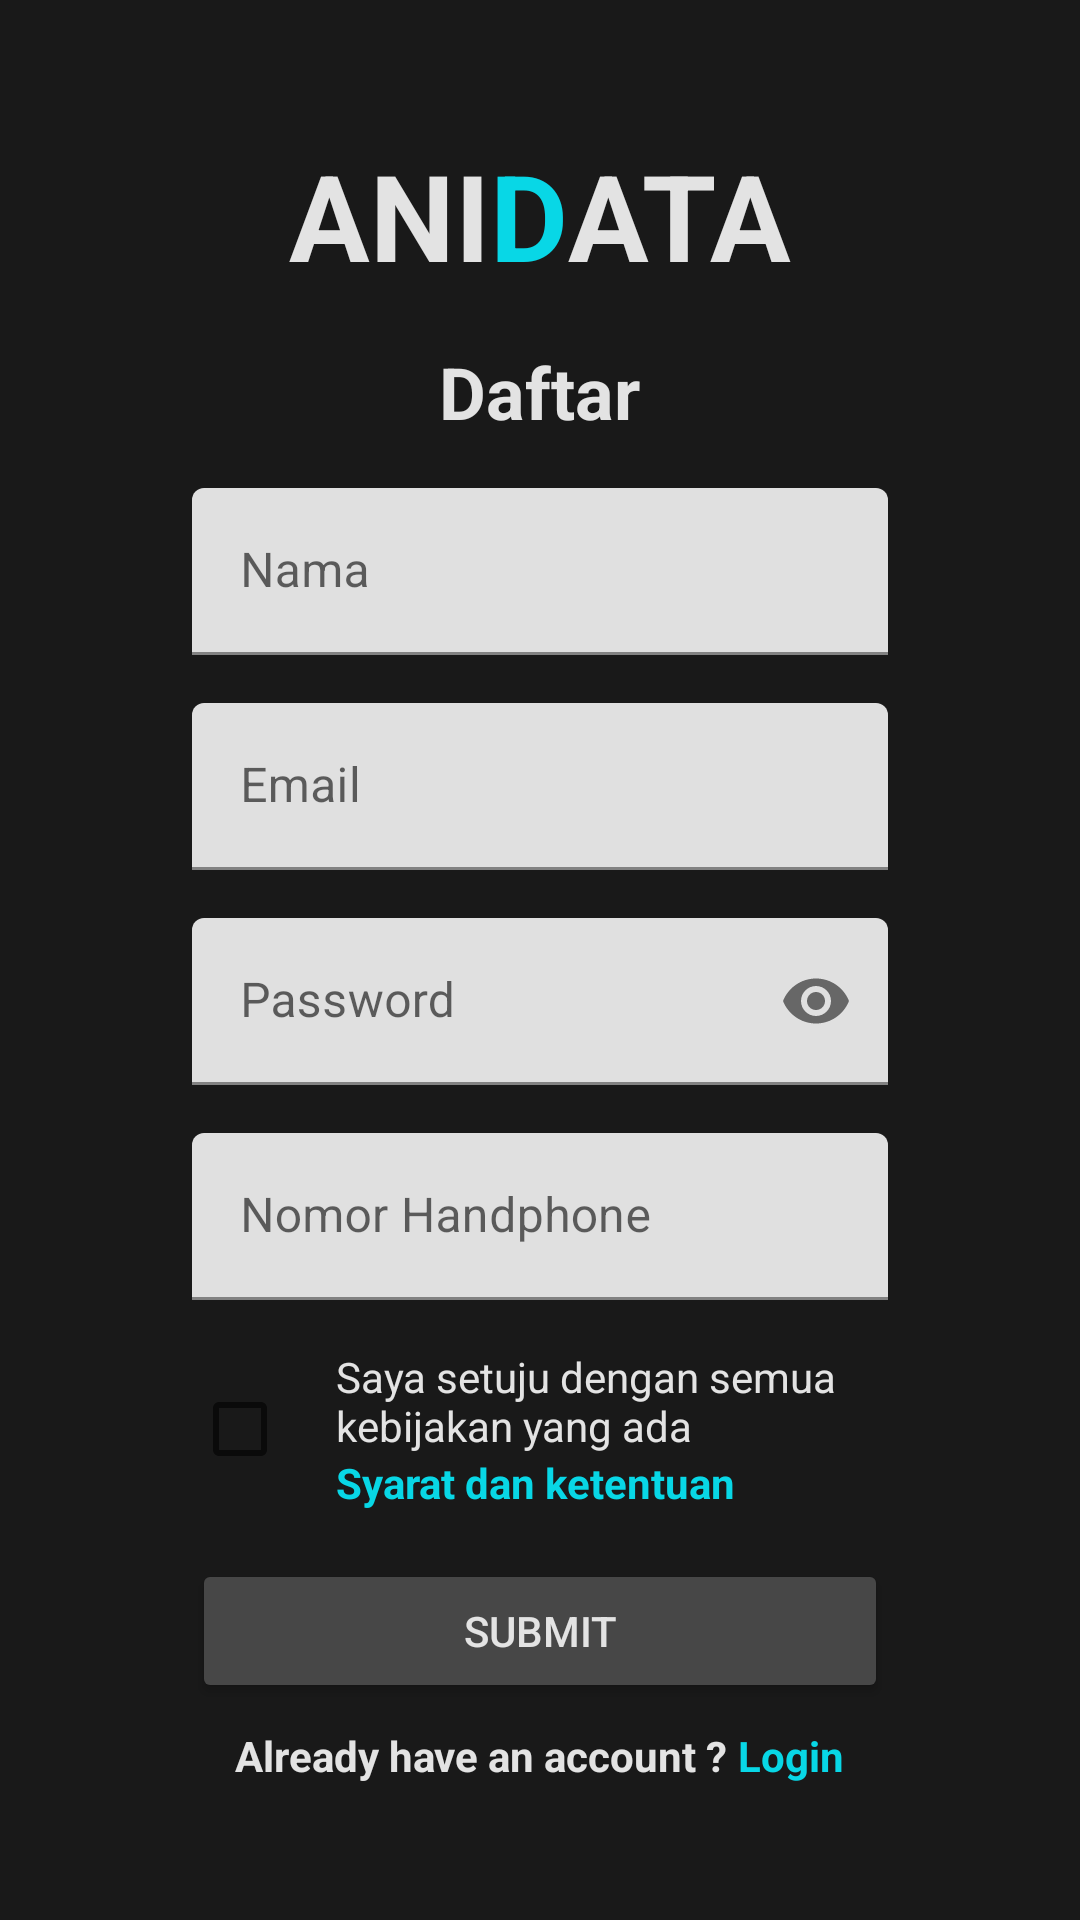

Produce the Android XML layout that renders to this screen, including the resource entries it uses.
<!-- AndroidManifest.xml: application theme Theme.TrainingApp -->
<!-- res/layout/activity_daftar.xml -->
<?xml version="1.0" encoding="utf-8"?>
<RelativeLayout xmlns:android="http://schemas.android.com/apk/res/android"
    xmlns:app="http://schemas.android.com/apk/res-auto"
    xmlns:tools="http://schemas.android.com/tools"
    android:layout_width="match_parent"
    android:layout_height="match_parent"
    android:background="@color/bg_dark"
    tools:context=".ui.login.LoginActivity">

    <LinearLayout
        android:layout_width="match_parent"
        android:layout_height="wrap_content"
        android:layout_centerInParent="true"
        android:orientation="vertical"
        android:paddingHorizontal="64dp">

        <LinearLayout
            android:layout_width="wrap_content"
            android:layout_height="wrap_content"
            android:layout_gravity="center">

            <TextView
                android:layout_width="wrap_content"
                android:layout_height="wrap_content"
                android:text="ANI"
                android:textColor="@color/white_smoke"
                android:textSize="40dp"
                android:textStyle="bold" />

            <TextView
                android:layout_width="wrap_content"
                android:layout_height="wrap_content"
                android:text="D"
                android:textColor="@color/blue_tosca"
                android:textSize="40dp"
                android:textStyle="bold"

                />

            <TextView
                android:layout_width="wrap_content"
                android:layout_height="wrap_content"
                android:text="ATA"
                android:textColor="@color/white_smoke"
                android:textSize="40dp"
                android:textStyle="bold" />
        </LinearLayout>

        <LinearLayout
            android:layout_width="wrap_content"
            android:layout_height="wrap_content"
            android:layout_gravity="center"
            android:layout_marginTop="16dp">

            <TextView
                android:layout_width="wrap_content"
                android:layout_height="wrap_content"
                android:text="Daftar"
                android:textColor="@color/white_smoke"
                android:textSize="24dp"
                android:textStyle="bold" />


        </LinearLayout>


        <LinearLayout
            android:layout_width="match_parent"
            android:layout_height="wrap_content"
            android:orientation="vertical">

            <com.google.android.material.textfield.TextInputLayout
                android:id="@+id/nama_layout"
                android:layout_width="match_parent"
                android:layout_height="wrap_content"
                android:layout_marginTop="16dp">

                <com.google.android.material.textfield.TextInputEditText
                    android:id="@+id/nama"
                    android:layout_width="match_parent"
                    android:layout_height="wrap_content"
                    android:hint="Nama"
                    android:inputType="textPersonName" />
            </com.google.android.material.textfield.TextInputLayout>

            <com.google.android.material.textfield.TextInputLayout
                android:id="@+id/email_layout"
                android:layout_width="match_parent"
                android:layout_height="wrap_content"
                android:layout_marginTop="16dp">

                <com.google.android.material.textfield.TextInputEditText
                    android:id="@+id/email"
                    android:layout_width="match_parent"
                    android:layout_height="wrap_content"
                    android:hint="Email"
                    android:inputType="textEmailAddress" />
            </com.google.android.material.textfield.TextInputLayout>

            <com.google.android.material.textfield.TextInputLayout
                android:id="@+id/password_layout"
                android:layout_width="match_parent"
                android:layout_height="wrap_content"
                android:layout_marginTop="16dp"
                app:passwordToggleEnabled="true">

                <com.google.android.material.textfield.TextInputEditText
                    android:id="@+id/password"
                    android:layout_width="match_parent"
                    android:layout_height="wrap_content"
                    android:hint="Password"
                    android:inputType="textPassword" />
            </com.google.android.material.textfield.TextInputLayout>

            <com.google.android.material.textfield.TextInputLayout
                android:id="@+id/phone_layout"
                android:layout_width="match_parent"
                android:layout_height="wrap_content"
                android:layout_marginTop="16dp">

                <com.google.android.material.textfield.TextInputEditText
                    android:id="@+id/phone"
                    android:layout_width="match_parent"
                    android:layout_height="wrap_content"
                    android:hint="Nomor Handphone"
                    android:inputType="phone" />
            </com.google.android.material.textfield.TextInputLayout>
        </LinearLayout>

        <LinearLayout
            android:layout_width="match_parent"
            android:layout_height="wrap_content"
            android:layout_marginTop="16dp"
            android:gravity="center_vertical">

            <CheckBox
                android:id="@+id/checkbox_kebijakan"
                android:layout_width="wrap_content"
                android:layout_height="wrap_content" />

            <LinearLayout
                android:layout_width="match_parent"
                android:layout_height="wrap_content"
                android:orientation="vertical"
                >

                <TextView
                    android:layout_width="wrap_content"
                    android:layout_height="wrap_content"
                    android:text="Saya setuju dengan semua kebijakan yang ada"
                    android:textColor="@color/white_smoke" />

                <TextView
                    android:id="@+id/to_syarat_page"
                    android:layout_width="wrap_content"
                    android:layout_height="wrap_content"
                    android:text="Syarat dan ketentuan"
                    android:textColor="@color/blue_tosca"
                    android:textStyle="bold"
                    android:clickable="true"/>
            </LinearLayout>
        </LinearLayout>

        <Button
            android:id="@+id/daftar_submit"
            android:layout_width="match_parent"
            android:layout_height="wrap_content"
            android:layout_marginTop="16dp"
            android:backgroundTint="@color/gray"
            android:padding="8dp"
            android:text="SUBMIT"
            android:textColor="@color/white_smoke" />

        <LinearLayout
            android:layout_width="wrap_content"
            android:layout_height="wrap_content"
            android:layout_gravity="center"
            android:layout_marginTop="8dp">

            <TextView
                android:layout_width="wrap_content"
                android:layout_height="wrap_content"
                android:text="Already have an account ? "
                android:textColor="@color/white_smoke"
                android:textStyle="bold" />

            <TextView
                android:id="@+id/to_login"
                android:layout_width="wrap_content"
                android:layout_height="wrap_content"
                android:clickable="true"
                android:text="Login"
                android:textColor="@color/blue_tosca"
                android:textStyle="bold" />


        </LinearLayout>
    </LinearLayout>

</RelativeLayout>
<!-- resources referenced by this layout -->
<resources>
  <color name="bg_dark">#191919</color>
  <color name="blue_tosca">#08D7E6</color>
  <color name="gray">#474747</color>
  <color name="white_smoke">#E3E3E3</color>
  <style name="Theme.TrainingApp" parent="Theme.MaterialComponents.DayNight.DarkActionBar">
          
          <item name="colorPrimary">@color/purple_500</item>
          <item name="colorPrimaryVariant">@color/purple_700</item>
          <item name="colorOnPrimary">@color/white</item>
          
          <item name="colorSecondary">@color/teal_200</item>
          <item name="colorSecondaryVariant">@color/teal_700</item>
          <item name="colorOnSecondary">@color/black</item>
          
          <item name="android:statusBarColor">?attr/colorPrimaryVariant</item>
          
      </style>
  <color name="purple_500">#FF6200EE</color>
  <color name="purple_700">#FF3700B3</color>
  <color name="white">#FFFFFFFF</color>
  <color name="teal_200">#FF03DAC5</color>
  <color name="teal_700">#FF018786</color>
  <color name="black">#FF000000</color>
</resources>
